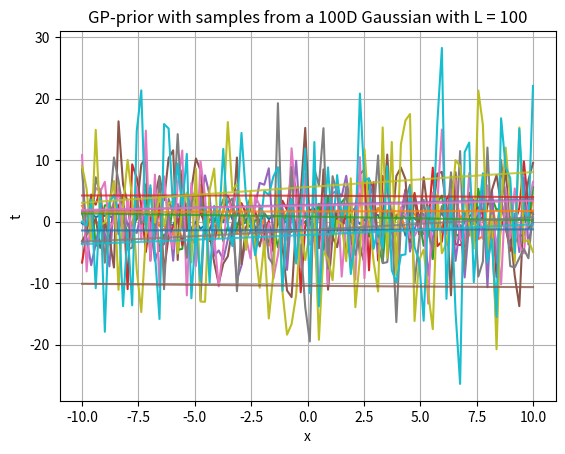

This figure's Python source:
import numpy as np
from numpy.random import normal, uniform
from scipy.stats import multivariate_normal as mv_norm
import matplotlib.pyplot as plt

D = 100
n = 10
for i in range(1, n + 1):
    colormap = plt.cm.gist_ncar
    xs = np.linspace(-10,10,D)
    ys = np.random.multivariate_normal(np.zeros(D), np.eye(D))
    plt.plot(xs,i*ys)
    #plt.subplot(211)
    
plt.show()
plt.grid(True)
plt.title('10 samples from a %dD gaussian distribution' % D)
plt.xlabel("x")
plt.ylabel("t")

def mean(x):
    return np.zeros_like(x)

def kernel(xi, xj, sigma = 1, l = ""):
    X = np.expand_dims(xi,1) - np.expand_dims(xj,0)
    return (sigma ** 2) * np.exp(-(X/l) ** 2)

n = 10
for i in range(1, n + 1):
    colormap = plt.cm.gist_ncar
    xs = np.linspace(-10,10,100)
    ys = np.random.multivariate_normal(mean(xs), kernel(xs,xs,l=100))
    plt.plot(xs,i*ys, alpha = 0.8)
    #plt.subplot(212)

#plt.title('GP-prior with samples from a 5D Gaussian with L = 2')        
plt.grid(True)

plt.title('GP-prior with samples from a 100D Gaussian with L = 100')    
plt.xlabel("x")
plt.ylabel("t")
plt.show()
